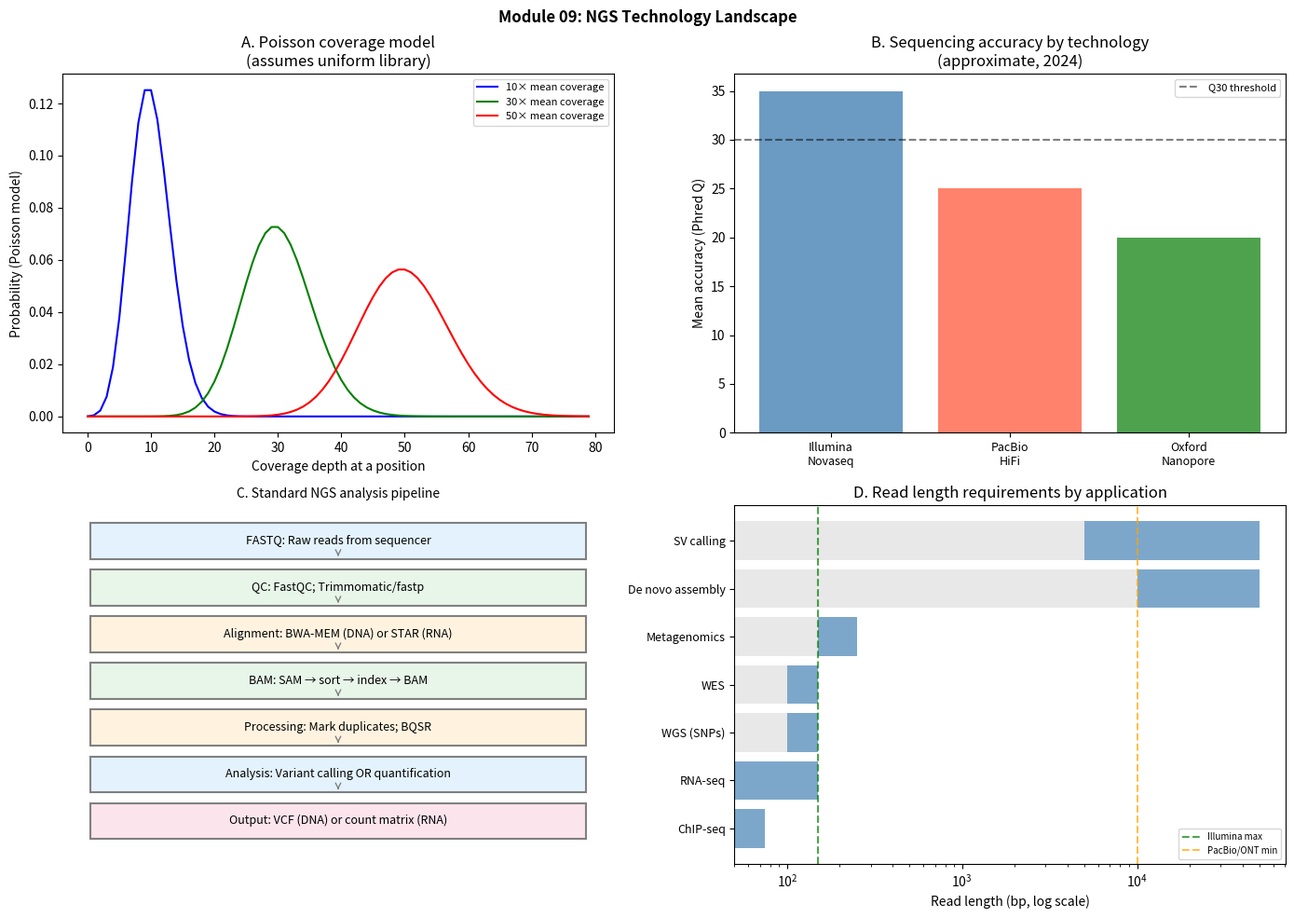

Write Python code to recreate this figure.
# Step 6 — Python: coverage calculations and technology comparison
import numpy as np
import matplotlib.pyplot as plt
from scipy.stats import poisson
import math


def coverage_depth(n_reads: int, read_length: int, genome_size: int) -> float:
    return (n_reads * read_length) / genome_size


def reads_needed_for_coverage(target_coverage: float, read_length: int, genome_size: int) -> int:
    return math.ceil(target_coverage * genome_size / read_length)


def cost_estimate_illumina_per_gb(year: int = 2024) -> float:
    # NIH cost-per-genome trend (approximate)
    return 10.0  # ~$10/Gb as of 2024


# Coverage examples
examples = [
    ('Human WGS 30×', 900_000_000, 150, 3_100_000_000),
    ('Mouse WGS 30×', 540_000_000, 150, 2_700_000_000),
    ('RNA-seq 50M reads', 50_000_000, 75, 3_100_000_000),
    ('Targeted panel 500×', 1_000_000, 150, 300_000),
]

print(f"{'Application':<30} {'Reads':>15} {'Read L':>8} {'Coverage':>10}")
print('-' * 65)
for app, n, l, g in examples:
    cov = coverage_depth(n, l, g)
    print(f"{app:<30} {n:>15,} {l:>8} {cov:>9.1f}×")

print()
# How many reads to reach 30× of human genome at different read lengths?
print("Reads needed for 30× human genome (3.1 Gb):")
for read_len in [50, 75, 100, 150, 250]:
    n = reads_needed_for_coverage(30, read_len, 3_100_000_000)
    gb = n * read_len / 1e9
    print(f"  {read_len} bp reads: {n:,} reads ({gb:.1f} Gb)")

# Step 7 — Visualization
import matplotlib.pyplot as plt
import matplotlib.gridspec as gridspec
import numpy as np
from scipy.stats import poisson

fig = plt.figure(figsize=(14, 10))
gs = gridspec.GridSpec(2, 2, fig)

# Panel A: Coverage depth distribution under Poisson model
ax1 = fig.add_subplot(gs[0, 0])
k_vals = np.arange(0, 80)
for mean_cov, color in [(10, 'blue'), (30, 'green'), (50, 'red')]:
    probs = poisson.pmf(k_vals, mean_cov)
    ax1.plot(k_vals, probs, color=color, label=f'{mean_cov}× mean coverage')
ax1.set_xlabel('Coverage depth at a position')
ax1.set_ylabel('Probability (Poisson model)')
ax1.set_title('A. Poisson coverage model\n(assumes uniform library)')
ax1.legend(fontsize=8)

# Panel B: Technology comparison radar-like bar chart
ax2 = fig.add_subplot(gs[0, 1])
technologies = ['Illumina\nNovaseq', 'PacBio\nHiFi', 'Oxford\nNanopore']
metrics = {
    'Read length (log10 bp)': [np.log10(150), np.log10(15000), np.log10(50000)],
    'Accuracy (Q score)': [35, 25, 20],
    'Throughput (relative)': [10, 3, 5],
    'Cost per Gb (inverse, relative)': [10, 2, 4],
}
x = np.arange(len(technologies))
colors = ['steelblue', 'tomato', 'forestgreen']
ax2.bar(x, metrics['Accuracy (Q score)'], color=colors, alpha=0.8)
ax2.set_xticks(x)
ax2.set_xticklabels(technologies, fontsize=9)
ax2.set_ylabel('Mean accuracy (Phred Q)')
ax2.set_title('B. Sequencing accuracy by technology\n(approximate, 2024)')
ax2.axhline(30, color='k', ls='--', label='Q30 threshold', alpha=0.5)
ax2.legend(fontsize=8)

# Panel C: Full NGS pipeline flowchart (text-based)
ax3 = fig.add_subplot(gs[1, 0])
ax3.axis('off')
pipeline_steps = [
    ('FASTQ', 'Raw reads from sequencer'),
    ('QC', 'FastQC; Trimmomatic/fastp'),
    ('Alignment', 'BWA-MEM (DNA) or STAR (RNA)'),
    ('BAM', 'SAM → sort → index → BAM'),
    ('Processing', 'Mark duplicates; BQSR'),
    ('Analysis', 'Variant calling OR quantification'),
    ('Output', 'VCF (DNA) or count matrix (RNA)'),
]
colors_step = ['#E3F2FD', '#E8F5E9', '#FFF3E0', '#E8F5E9', '#FFF3E0', '#E3F2FD', '#FCE4EC']
for i, (step, desc) in enumerate(pipeline_steps):
    y = 0.9 - i * 0.13
    ax3.add_patch(plt.Rectangle((0.05, y - 0.05), 0.9, 0.10,
                                  facecolor=colors_step[i], edgecolor='gray', lw=1.5))
    ax3.text(0.5, y, f'{step}: {desc}', ha='center', va='center', fontsize=9)
    if i < len(pipeline_steps) - 1:
        ax3.annotate('', xy=(0.5, y - 0.05), xytext=(0.5, y - 0.03),
                     arrowprops=dict(arrowstyle='->', color='gray'))
ax3.set_title('C. Standard NGS analysis pipeline', fontsize=10)

# Panel D: Read length vs. application
ax4 = fig.add_subplot(gs[1, 1])
applications = ['ChIP-seq', 'RNA-seq', 'WGS (SNPs)', 'WES', 'Metagenomics', 'De novo assembly', 'SV calling']
min_len = [50, 50, 100, 100, 150, 10000, 5000]
max_len = [75, 150, 150, 150, 250, 50000, 50000]
y_pos = range(len(applications))
ax4.barh(y_pos, [m - n for m, n in zip(max_len, min_len)],
         left=min_len, color='steelblue', alpha=0.7)
ax4.barh(y_pos, min_len, color='lightgray', alpha=0.5)
ax4.set_yticks(y_pos)
ax4.set_yticklabels(applications, fontsize=9)
ax4.set_xscale('log')
ax4.set_xlabel('Read length (bp, log scale)')
ax4.set_title('D. Read length requirements by application')
ax4.axvline(150, color='green', ls='--', label='Illumina max', alpha=0.7)
ax4.axvline(10000, color='orange', ls='--', label='PacBio/ONT min', alpha=0.7)
ax4.legend(fontsize=7)

plt.suptitle('Module 09: NGS Technology Landscape', fontsize=12, fontweight='bold')
plt.tight_layout()
plt.savefig('ngs_technologies.png', dpi=150, bbox_inches='tight')
plt.show()
